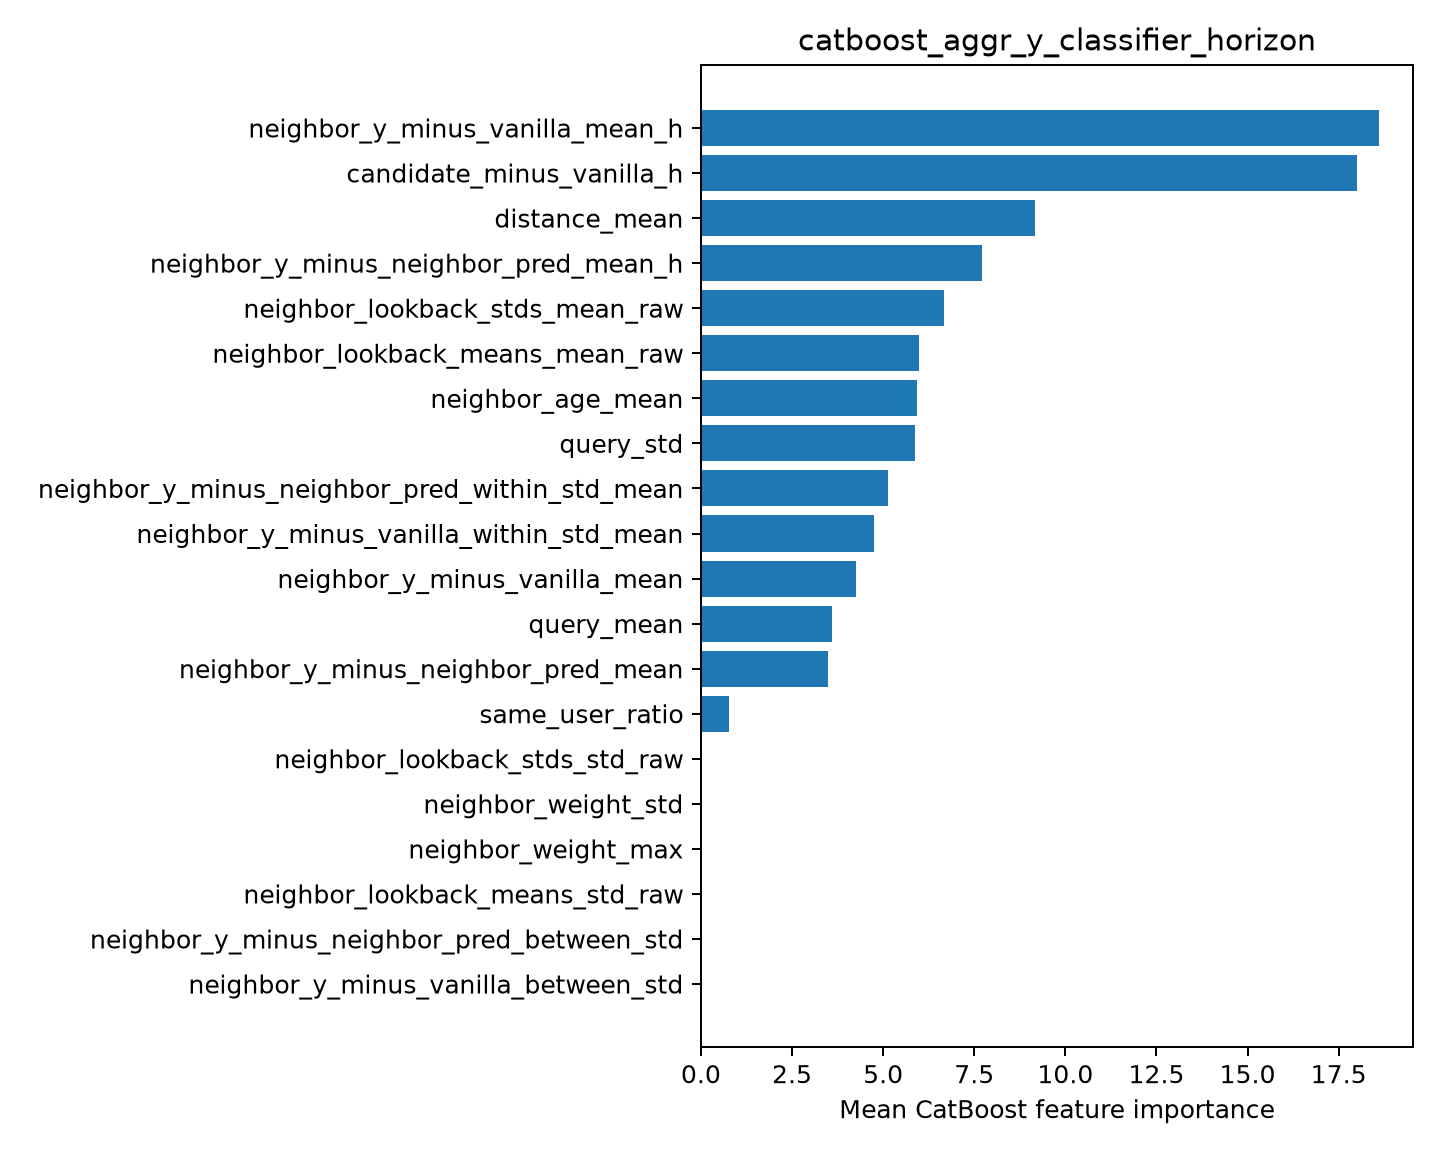

The data file committed next to this chart (first rows):
feature, importance
neighbor_y_minus_vanilla_mean_h, 18.61
candidate_minus_vanilla_h, 18.01
distance_mean, 9.169
neighbor_y_minus_neighbor_pred_mean_h, 7.722
neighbor_lookback_stds_mean_raw, 6.678
neighbor_lookback_means_mean_raw, 5.98
neighbor_age_mean, 5.933
query_std, 5.887
neighbor_y_minus_neighbor_pred_within_st…, 5.136
neighbor_y_minus_vanilla_within_std_mean, 4.756
neighbor_y_minus_vanilla_mean, 4.247
query_mean, 3.603
neighbor_y_minus_neighbor_pred_mean, 3.499
same_user_ratio, 0.7687
neighbor_lookback_stds_std_raw, 0.0
neighbor_weight_std, 0.0
neighbor_weight_max, 0.0
neighbor_lookback_means_std_raw, 0.0
neighbor_y_minus_neighbor_pred_between_s…, 0.0
neighbor_y_minus_vanilla_between_std, 0.0
